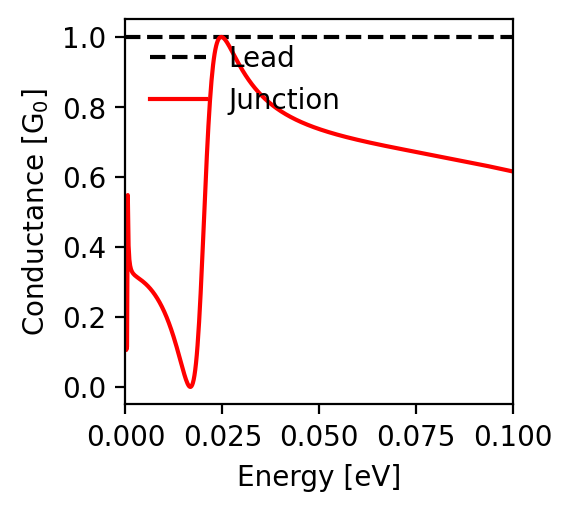

The file beside this chart, header and first rows:
energy; conductance
-0.1; 0.615
-0.0998; 0.616
-0.0996; 0.616
-0.0994; 0.617
-0.0992; 0.617
-0.099; 0.618
-0.0988; 0.618
-0.0986; 0.619
-0.0984; 0.619
-0.0982; 0.62
-0.098; 0.62
-0.0978; 0.621
-0.0976; 0.621
-0.0974; 0.622
-0.0972; 0.622
-0.097; 0.623
-0.0968; 0.623
-0.0966; 0.624
-0.0964; 0.624
-0.0962; 0.625
-0.096; 0.625
-0.0958; 0.626
-0.0956; 0.626
-0.0954; 0.627
-0.0952; 0.627
-0.095; 0.628
-0.0948; 0.628
-0.0946; 0.628
-0.0944; 0.629
-0.0942; 0.629
-0.094; 0.63
-0.0938; 0.63
-0.0936; 0.631
-0.0934; 0.631
-0.0932; 0.632
-0.093; 0.632
-0.0928; 0.633
-0.0926; 0.633
-0.0924; 0.634
-0.0922; 0.634
-0.092; 0.634
-0.0918; 0.635
-0.0916; 0.635
-0.0914; 0.636
-0.0912; 0.636
-0.091; 0.637
-0.0908; 0.637
-0.0906; 0.638
-0.0904; 0.638
-0.0902; 0.639
-0.09; 0.639
-0.0898; 0.639
-0.0896; 0.64
-0.0894; 0.64
-0.0892; 0.641
-0.089; 0.641
-0.0888; 0.642
-0.0886; 0.642
-0.0884; 0.643
-0.0882; 0.643
... 941 more rows
